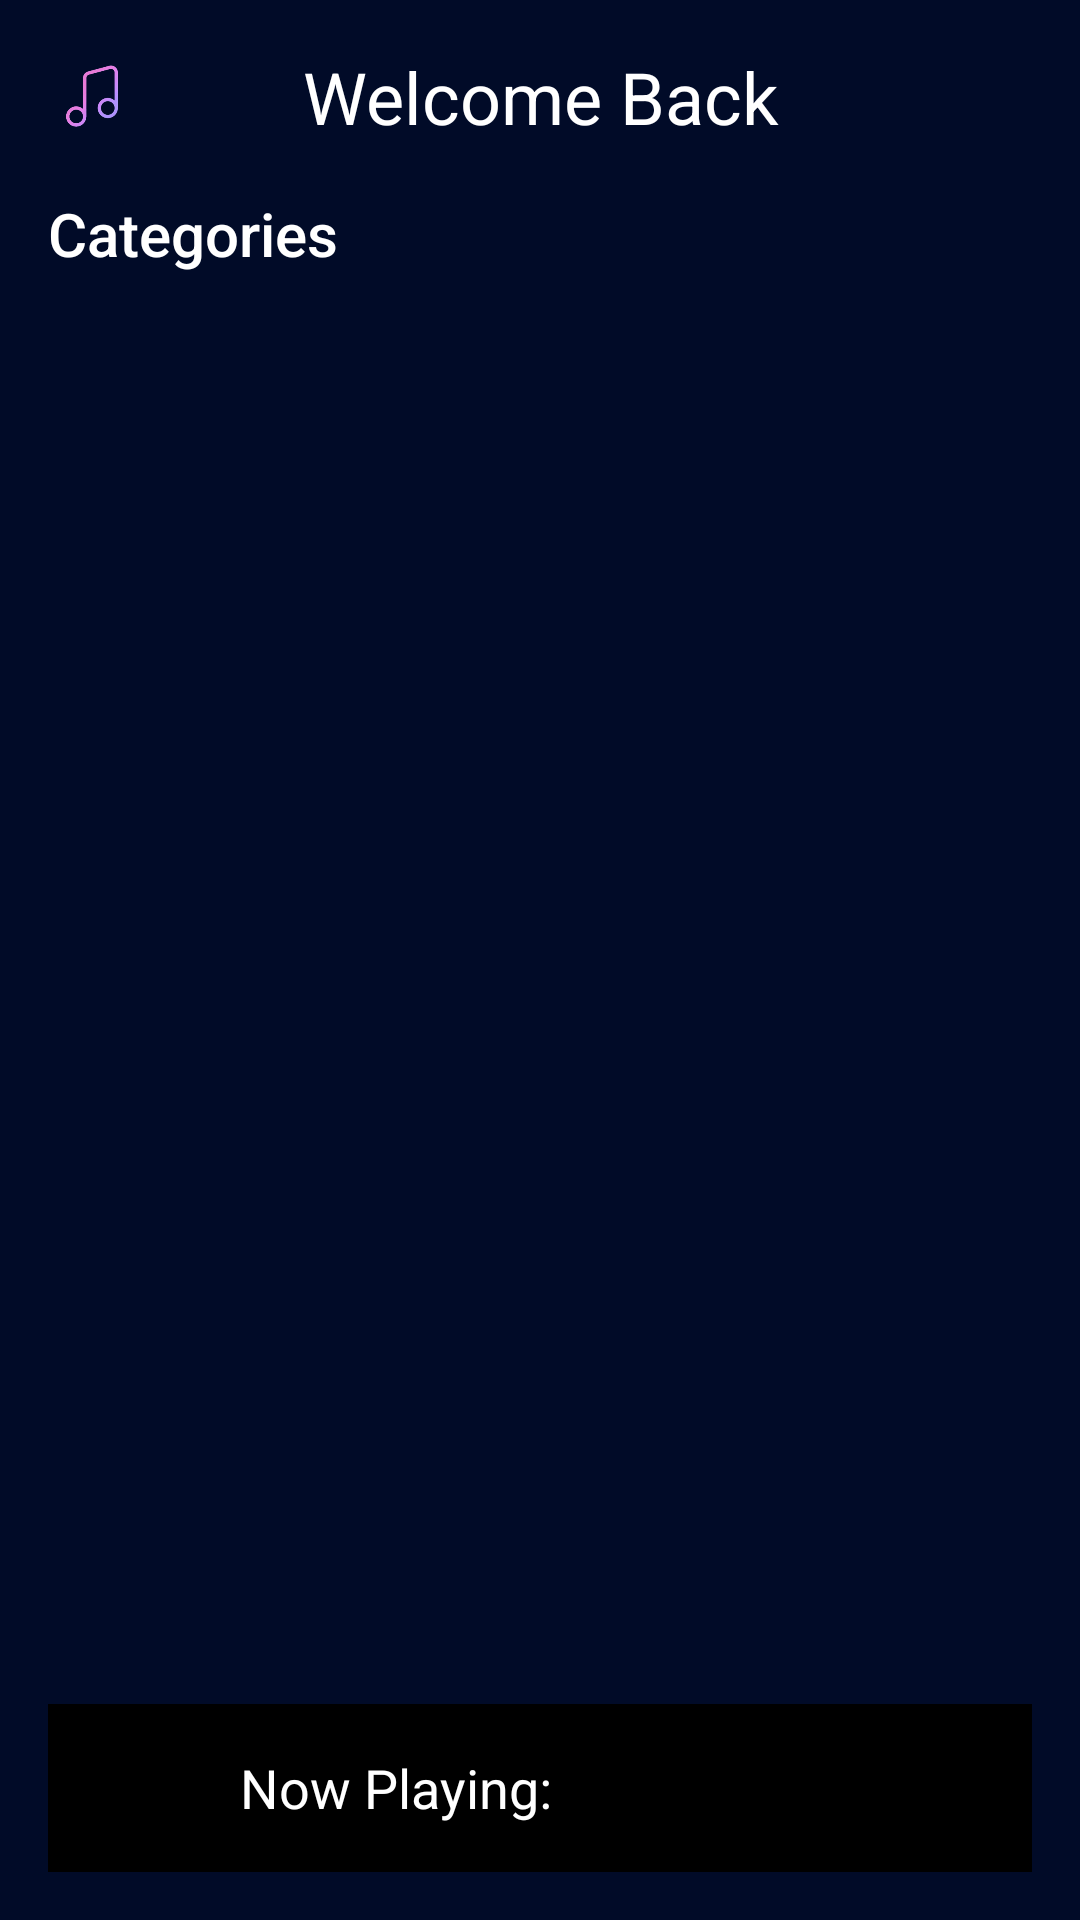

The Android layout XML behind this screen, and the referenced resources:
<!-- AndroidManifest.xml: application theme Theme.MusicStream -->
<!-- res/layout/activity_main.xml -->
<?xml version="1.0" encoding="utf-8"?>
<RelativeLayout xmlns:android="http://schemas.android.com/apk/res/android"
    xmlns:app="http://schemas.android.com/apk/res-auto"
    xmlns:tools="http://schemas.android.com/tools"
    android:layout_width="match_parent"
    android:layout_height="match_parent"
    android:background="@color/blueDark"
    android:padding="16dp"
    tools:context=".MainActivity">
  <RelativeLayout
      android:id="@+id/toolBar"
      android:layout_width="match_parent"
      android:layout_height="wrap_content">
      <ImageView
          android:layout_width="32dp"
          android:layout_height="32dp"
          android:src="@drawable/newlogo"
          android:layout_centerVertical="true"/>
      <TextView
          android:layout_width="match_parent"
          android:layout_height="wrap_content"
          android:text="Welcome Back"
          android:textSize="24sp"
          android:gravity="center"
          android:textColor="@color/white"/>
      <ImageView
          android:layout_width="32dp"
          android:layout_height="32dp"
          android:id="@+id/optionBtn"
          android:src="@drawable/icon_menu"
          android:layout_alignParentEnd="true"/>

  </RelativeLayout>
   <ScrollView
       android:layout_width="match_parent"
       android:layout_height="match_parent"
       android:layout_below="@id/toolBar"
       android:layout_above="@+id/playerViewhome"
       android:layout_marginTop="16dp">
       <LinearLayout
           android:layout_width="match_parent"
           android:layout_height="match_parent"
           android:orientation="vertical">
           <TextView
               android:layout_width="wrap_content"
               android:layout_height="wrap_content"
               android:text="Categories"
               android:textColor="@color/white"
               android:textSize="20sp"
               android:fontFamily="sans-serif-medium"/>

           <androidx.recyclerview.widget.RecyclerView
               android:layout_width="match_parent"
               android:layout_height="wrap_content"
               android:id="@+id/categories_recycler_View"/>
           <View
               android:layout_width="match_parent"
               android:layout_height="30dp"/>
           <RelativeLayout
               android:layout_width="match_parent"
               android:layout_height="wrap_content"
               android:visibility="gone"
               android:id="@+id/section_1_main_layout">
               <TextView
                   android:layout_width="wrap_content"
                   android:layout_height="wrap_content"
                   tools:text="Trending"
                   android:id="@+id/section_1_title"
                   android:textColor="@color/white"
                   android:textSize="20sp"
                   android:fontFamily="sans-serif-medium"/>

               <ImageView
                   android:layout_width="32dp"
                   android:layout_height="32dp"
                   android:layout_alignParentEnd="true"
                   android:src="@drawable/icon_arrow_right" />
               <androidx.recyclerview.widget.RecyclerView
                   android:layout_width="match_parent"
                   android:layout_height="wrap_content"
                   android:layout_below="@id/section_1_title"
                   android:id="@+id/section_1_recycler_View"/>

           </RelativeLayout>
           <View
               android:layout_width="match_parent"
               android:layout_height="30dp"/>
           <RelativeLayout
               android:layout_width="match_parent"
               android:layout_height="wrap_content"
               android:visibility="gone"
               android:id="@+id/mostly_played_main_layout">
               <TextView
                   android:layout_width="wrap_content"
                   android:layout_height="wrap_content"
                   tools:text="Trending"
                   android:id="@+id/mostlyPlayed_title"
                   android:textColor="@color/white"
                   android:textSize="20sp"
                   android:fontFamily="sans-serif-medium"/>

               <ImageView
                   android:layout_width="32dp"
                   android:layout_height="32dp"
                   android:layout_alignParentEnd="true"
                   android:src="@drawable/icon_arrow_right" />
               <androidx.recyclerview.widget.RecyclerView
                   android:layout_width="match_parent"
                   android:layout_height="wrap_content"
                   android:layout_below="@id/mostlyPlayed_title"
                   android:id="@+id/mostly_played_recycler_View"/>

           </RelativeLayout>
           <View
               android:layout_width="match_parent"
               android:layout_height="30dp"/>
           <RelativeLayout
               android:layout_width="match_parent"
               android:layout_height="wrap_content"
               android:visibility="gone"
               android:id="@+id/section_2_main_layout">
               <TextView
                   android:layout_width="wrap_content"
                   android:layout_height="wrap_content"
                   tools:text="Trending"
                   android:id="@+id/section_2_title"
                   android:textColor="@color/white"
                   android:textSize="20sp"
                   android:fontFamily="sans-serif-medium"/>
               <ImageView
                   android:layout_width="32dp"
                   android:layout_height="32dp"
                   android:layout_alignParentEnd="true"
                   android:src="@drawable/icon_arrow_right"/>
               <androidx.recyclerview.widget.RecyclerView
                   android:layout_width="match_parent"
                   android:layout_height="wrap_content"
                   android:layout_below="@id/section_2_title"
                   android:id="@+id/section_2_recycler_View"/>

           </RelativeLayout>
           <View
               android:layout_width="match_parent"
               android:layout_height="30dp"/>
           <RelativeLayout
               android:layout_width="match_parent"
               android:layout_height="wrap_content"
               android:visibility="gone"
               android:id="@+id/section_3_main_layout">
               <TextView
                   android:layout_width="wrap_content"
                   android:layout_height="wrap_content"
                   tools:text="Trending"
                   android:id="@+id/section_3_title"
                   android:textColor="@color/white"
                   android:textSize="20sp"
                   android:fontFamily="sans-serif-medium"/>
               <ImageView
                   android:layout_width="32dp"
                   android:layout_height="32dp"
                   android:layout_alignParentEnd="true"
                   android:src="@drawable/icon_arrow_right"/>
               <androidx.recyclerview.widget.RecyclerView
                   android:layout_width="match_parent"
                   android:layout_height="wrap_content"
                   android:layout_below="@id/section_3_title"
                   android:id="@+id/section_3_recycler_View"/>

           </RelativeLayout>


       </LinearLayout>




   </ScrollView>
    <RelativeLayout
        android:layout_width="match_parent"
        android:layout_height="wrap_content"
        android:padding="8dp"
        android:background="@color/black"
        android:id="@+id/playerViewhome"
        android:layout_alignParentBottom="true" >

        <ImageView
            android:layout_width="40dp"
            android:layout_height="40dp"
            android:id="@+id/song_cover_image_view"/>
        <TextView
            android:layout_width="wrap_content"
            android:layout_height="wrap_content"
            android:textColor="@color/white"
            android:id="@+id/song_title_text_View"
            android:textSize="18sp"
            android:text="Now Playing:"
            android:layout_toEndOf="@id/song_cover_image_view"
            android:paddingStart="16dp"
            android:layout_centerVertical="true"/>


    </RelativeLayout>

</RelativeLayout>
<!-- resources referenced by this layout -->
<resources>
  <color name="black">#FF000000</color>
  <color name="blueDark">#010B28</color>
  <color name="white">#FFFFFFFF</color>
  <!-- drawable newlogo: png bitmap (drawable, 14929 bytes) -->
  <style name="Theme.MusicStream" parent="Base.Theme.MusicStream" />
  <style name="Base.Theme.MusicStream" parent="Theme.Material3.DayNight.NoActionBar">
          
          
      </style>
</resources>
